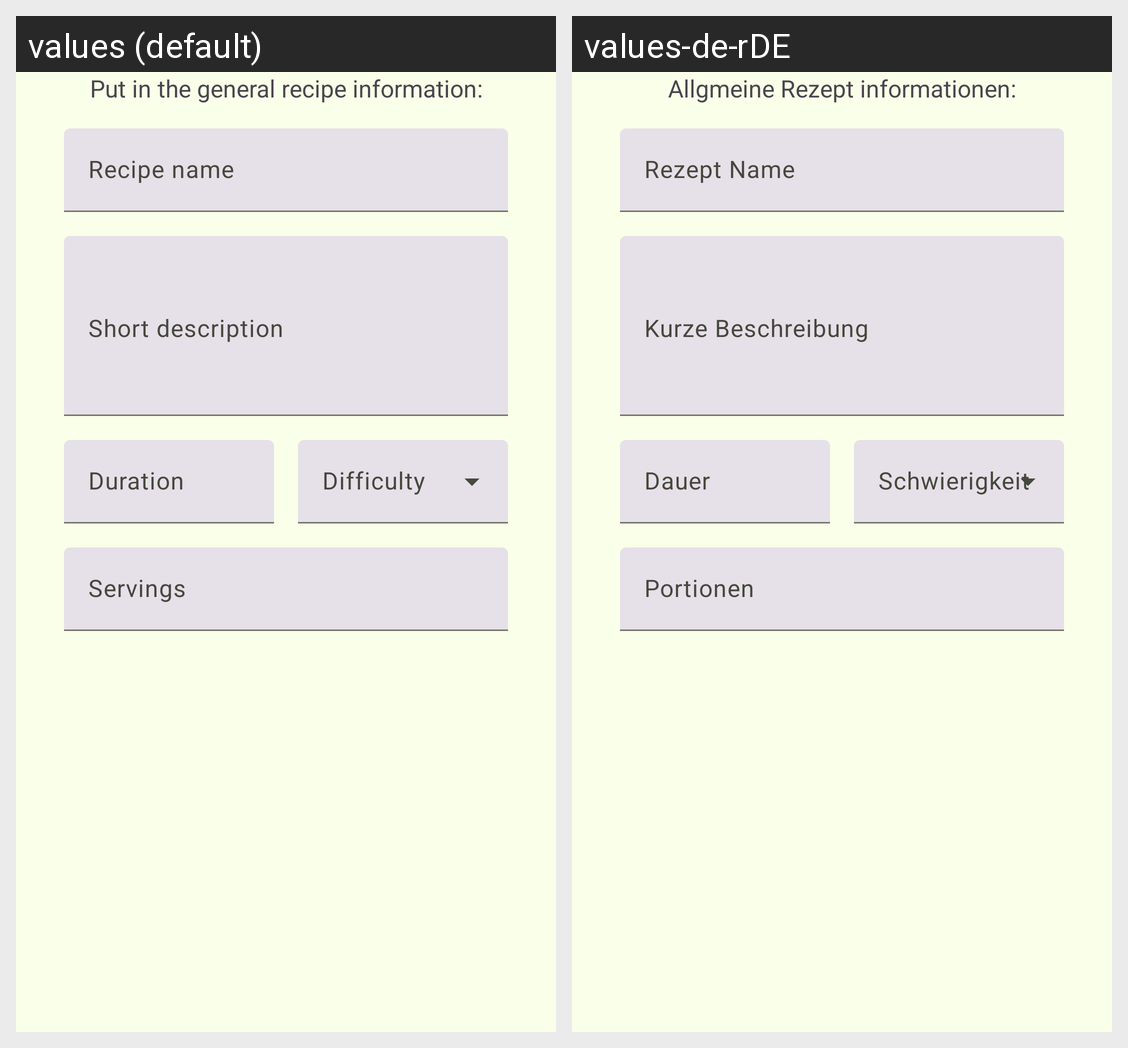

This grid shows one Android layout under two languages. Give, for every string resource on the screen, its name, the default text and each shown locale's text.
Android screen res/layout/fragment_add_recipe_information.xml rendered under 2 locales, left to right: values (default), values-de-rDE. Device: Nexus 5 (rendered at 1080×1920; each locale shown at half size, 540×960, under a caption strip naming it); theme Theme.Recipeapp.
Strings drawn on this screen, with the default value and each locale's value (text and hints the layout hard-codes, and strings that could not be matched under every locale, appear in the picture but are not listed):

newrecipe_desc_info
  values: Put in the general recipe information:
  values-de-rDE: Allgmeine Rezept informationen:

recipe_name
  values: Recipe name
  values-de-rDE: Rezept Name

duration
  values: Duration
  values-de-rDE: Dauer

servings
  values: Servings
  values-de-rDE: Portionen
